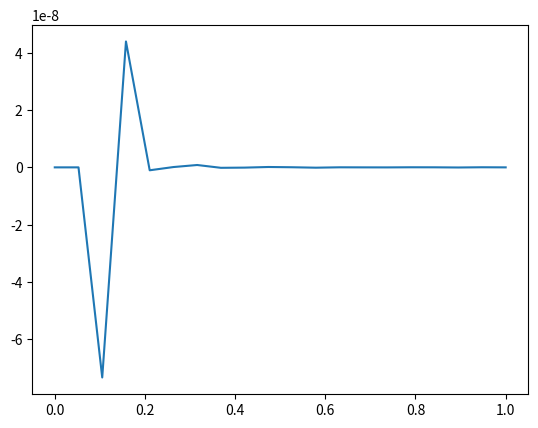

Generate this figure with matplotlib:
import numpy as np
import matplotlib.pyplot as plt

def get_b_tilde(n):
    h = 1/(n+1)
    x = np.linspace(1, n, n-1)
    f = 100*np.exp(-10*x)

    return h**2 * f


n = 20

#a = np.zeros(n-1)
#c = np.zeros(n-1)
#b = np.zeros(n)

a = [-1 for i in range(n-1)]#np.array([12,34,46,2,57,23,12,34,67,45,76,8,53,23,67,54,34,56,76])
b = [2 for i in range(n)]#np.array([45,57,34,78,89,24,7,45,23,31,12,34,46,2,57,23,12,34,67,45])
c = [-1 for i in range(n-1)]#np.array([45,76,8,53,23,67,54,34,56,45,57,34,78,89,24,7,45,23,34])

a = np.array([12,34,46,2,57,23,12,34,67,45,76,8,53,23,67,54,34,56,76])
b = np.array([45,57,34,78,89,24,7,45,23,31,12,34,46,2,57,23,12,34,67,45])
c = np.array([45,76,8,53,23,67,54,34,56,45,57,34,78,89,24,7,45,23,34])

b_tilde = get_b_tilde(n)

b_prime = np.zeros(n)
b_prime_tilde = np.zeros(n)
v = np.zeros(n)


b_prime[0] = b[0]
b_prime_tilde[0] = b_tilde[0]

#Forward substitution
for i in range(1, n-1):
    b_prime[i] = b[i] - (a[i-1]/b_prime[i-1])*c[i-1]
    b_prime_tilde[i] = b_tilde[i] - (a[i-1]/b_prime[i-1])*b_prime_tilde[i-1]

#Backward substitution
for i in range (n-2, 1, -1):
    v[i] = (b_prime_tilde[i] -c[i]*v[i+1])/b_prime[i]

print(v)
x = np.linspace(0, 1, n)
plt.plot(x, v)
plt.show()

